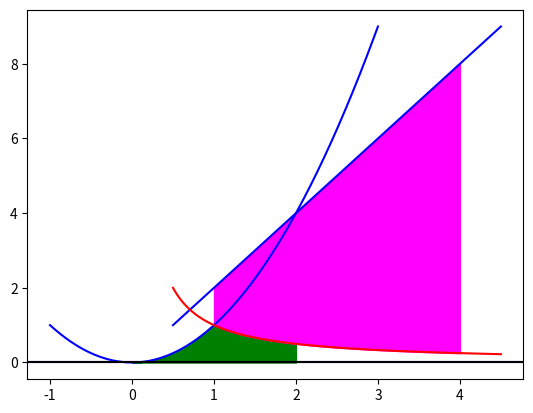

Python code for this plot:
#Calcular a area e fazer o grafico entre uma função e o intervalo. Seja f = x**2 e [0,2] o seu periodo.
print('Exericio 1')
from sympy import *
f,x = symbols('f x')
f = x**2
print('O valor da área é:',integrate(f,(x,0,2)))

print('Exercicio 2: O grafico a seguir.')
import matplotlib.pyplot as plt
import numpy as np
x = np.linspace(-1,3,1000)
f = x**2
plt.plot(x,f,color='blue')
plt.axhline(color='blue')
plt.fill_between(x,f,where = [(x>0) and (x<2) for x in x],color = 'green')
plt.plot()

#Calcule a area entre as funções y=2*x e y=1/x com x variando entre 1 a 4.
print('Exericio 3:')
import matplotlib.pyplot as plt
from sympy import *
x,f,g = symbols('x f g')
f = 2*x
g = 1/x
A = integrate((f-g),(x,1,4))
x = np.linspace(0.5,4.5,1000)
f = 2*x
g = 1/x
plt.plot(x,f,color='blue')
plt.plot(x,g,color='red')
plt.axhline(color='black')
plt.fill_between(x,f,g,where=[(x>1) and (x<4) for x in x],color='magenta')
plt.show()
print('Area:',A)
